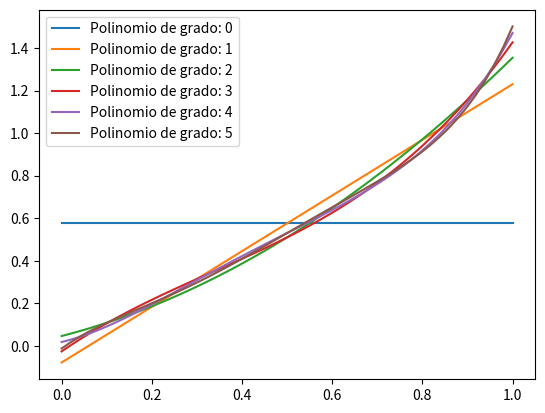

This figure's Python source:
import numpy as np
import matplotlib.pyplot as plt

puntosx = np.linspace(0,1,50)
puntosy = []
coefs = []

for i in range(50):
    puntosy.append(np.arcsin(puntosx[i]))

for j in range(6):
    hy = []
    coefs = np.polyfit(puntosx,puntosy,deg=j)
    for k in range(50):
        hy.append(np.polyval(coefs,puntosx[k]))
    g = f"Polinomio de grado: {j}"
    plt.plot(puntosx,hy,label=g)

plt.legend()
plt.show()